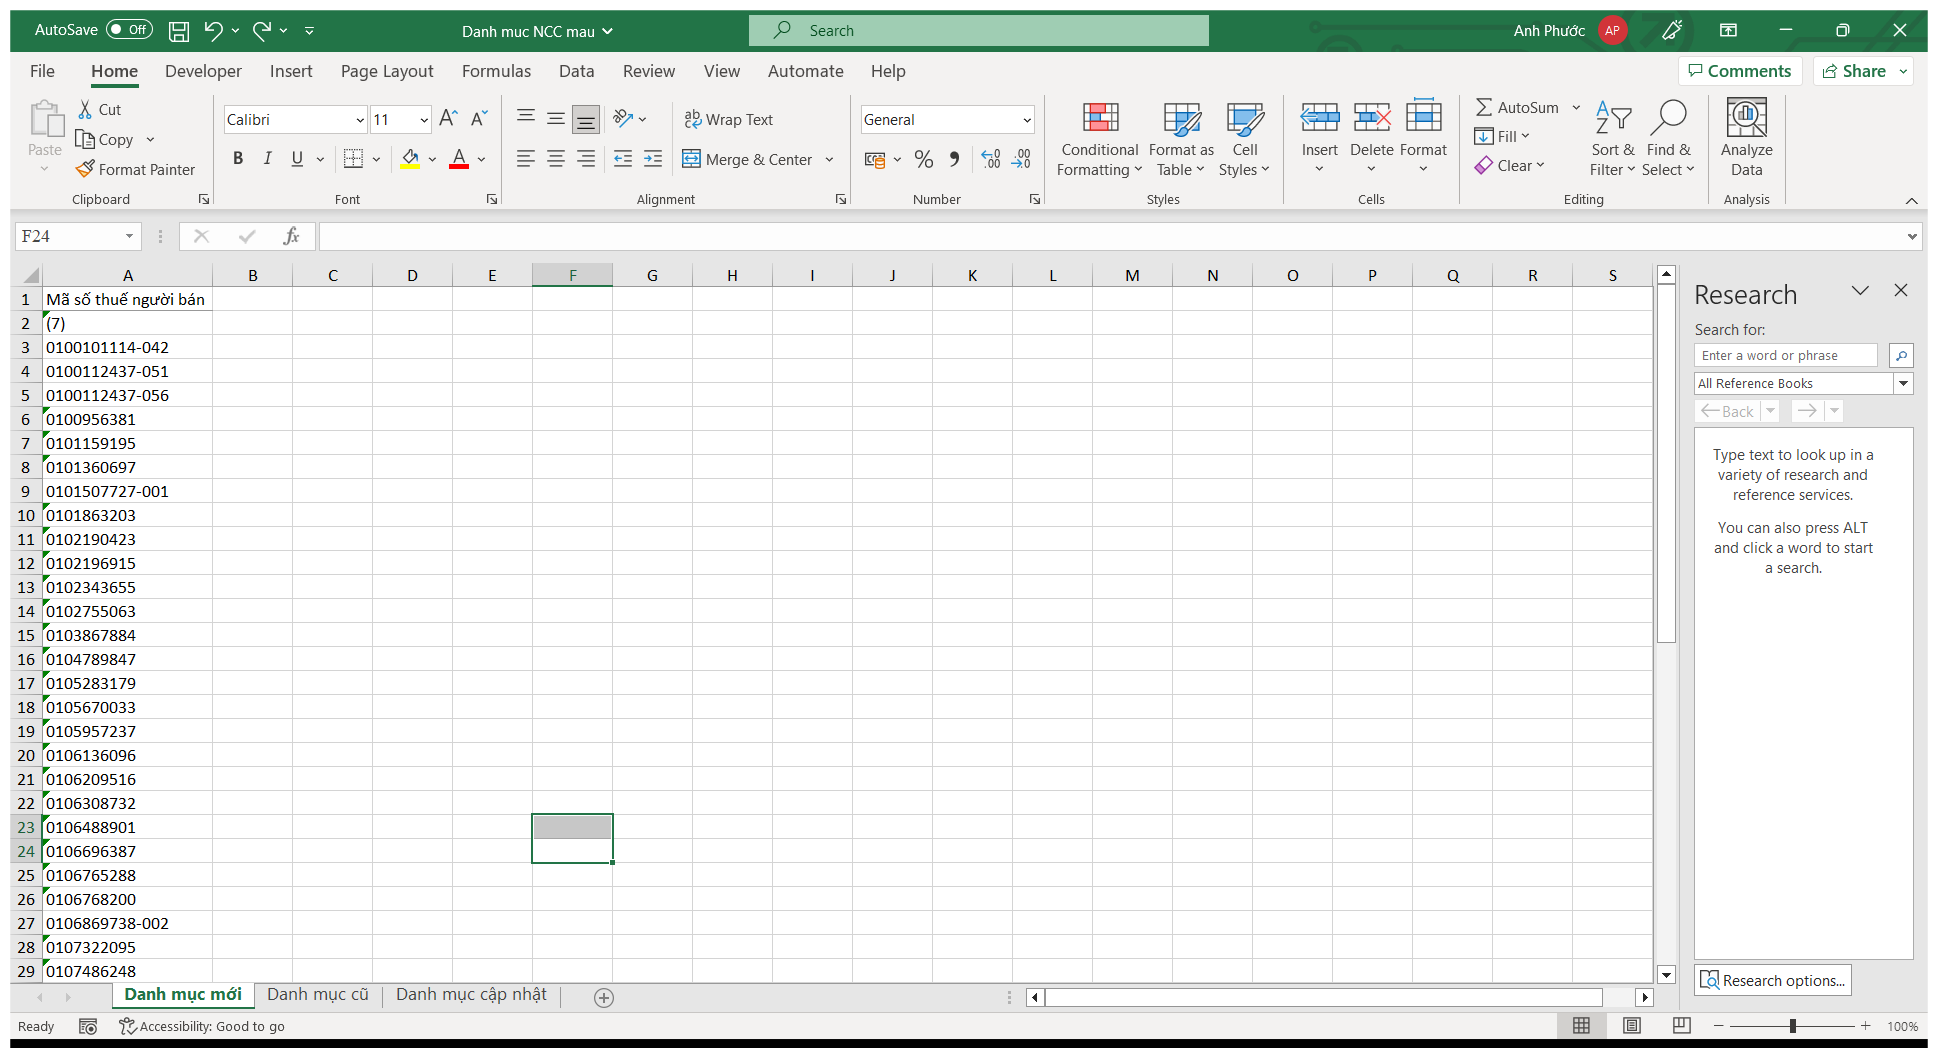
Workflow: VlookupNCC

Step 1: Use Application: Danh muc NCC mau - Excel on the element in window 'Danh muc NCC mau - Excel' (excel.exe)

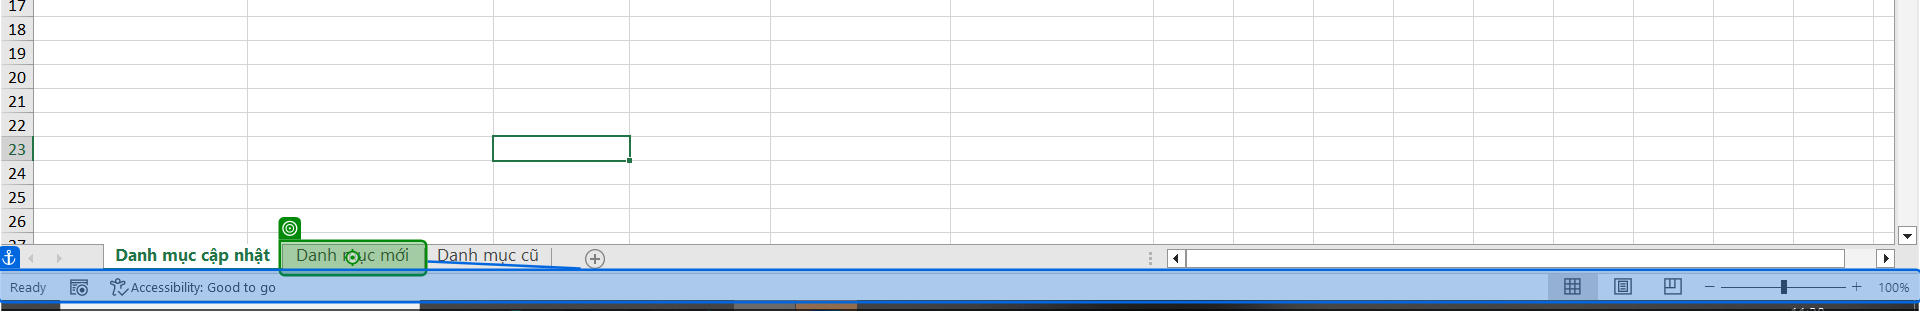
Step 2: click on 'Danh mục mới'

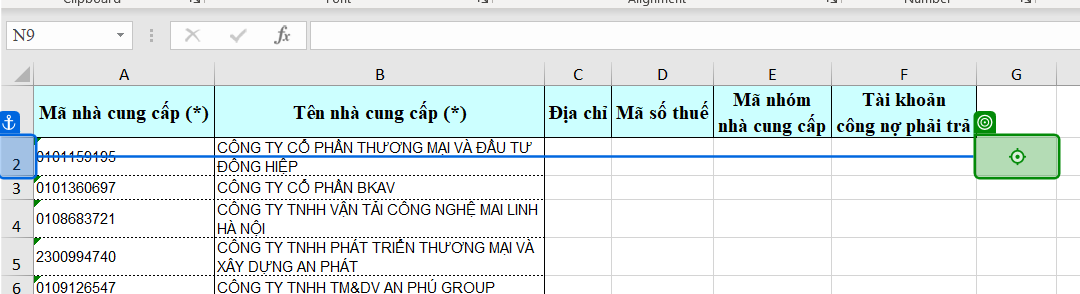
Step 3: type "=VLOOKUP(A2," into 'Nhập công thức'

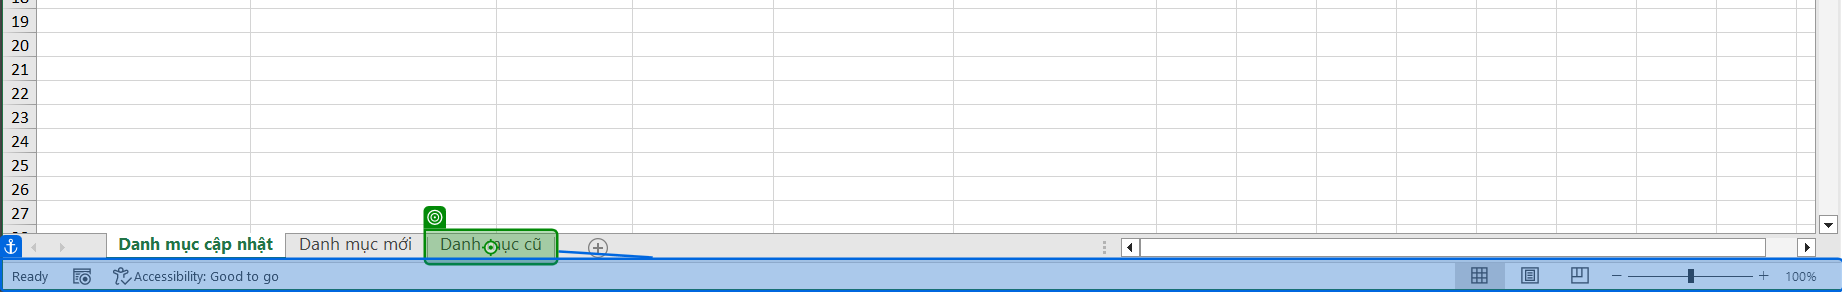
Step 4: click on 'Danh mục cũ'

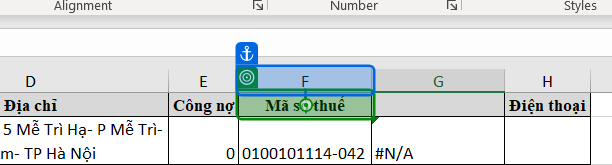
Step 5: click on 'Mã số thuế'

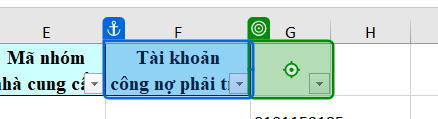
Step 6: click on 'No filter'

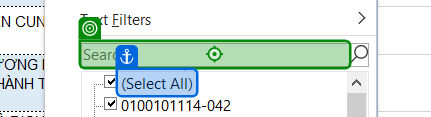
Step 7: type "N[k(Enter)]" into 'Search'

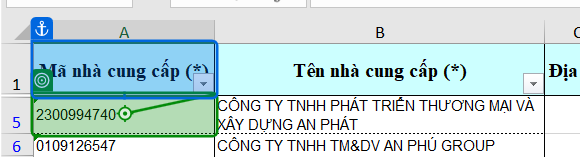
Step 8: click on '[number redacted]'

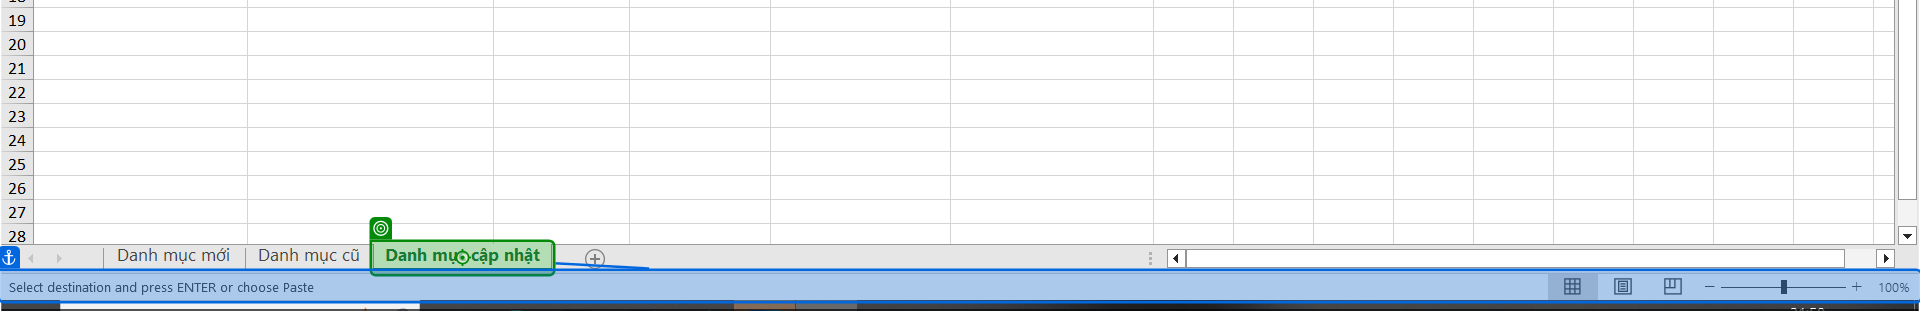
Step 9: click on 'Danh mục cập nhật'

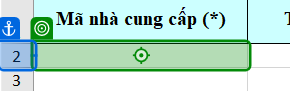
Step 10: click

Step 11: Use Application: Danh muc NCC mau - Excel on the element in window 'Danh muc NCC mau - Excel' (excel.exe) (same screen as step 1)

Step 12: click on 'Danh mục mới' (same screen as step 2)

Step 13: type "=VLOOKUP(A2," into 'Nhập công thức' (same screen as step 3)

Step 14: click on 'Danh mục cũ' (same screen as step 4)

Step 15: click on 'Mã số thuế' (same screen as step 5)

Step 16: click on 'No filter' (same screen as step 6)

Step 17: type "N[k(Enter)]" into 'Search' (same screen as step 7)

Step 18: click on '[number redacted]' (same screen as step 8)

Step 19: click on 'Danh mục cập nhật' (same screen as step 9)

Step 20: click (same screen as step 10)